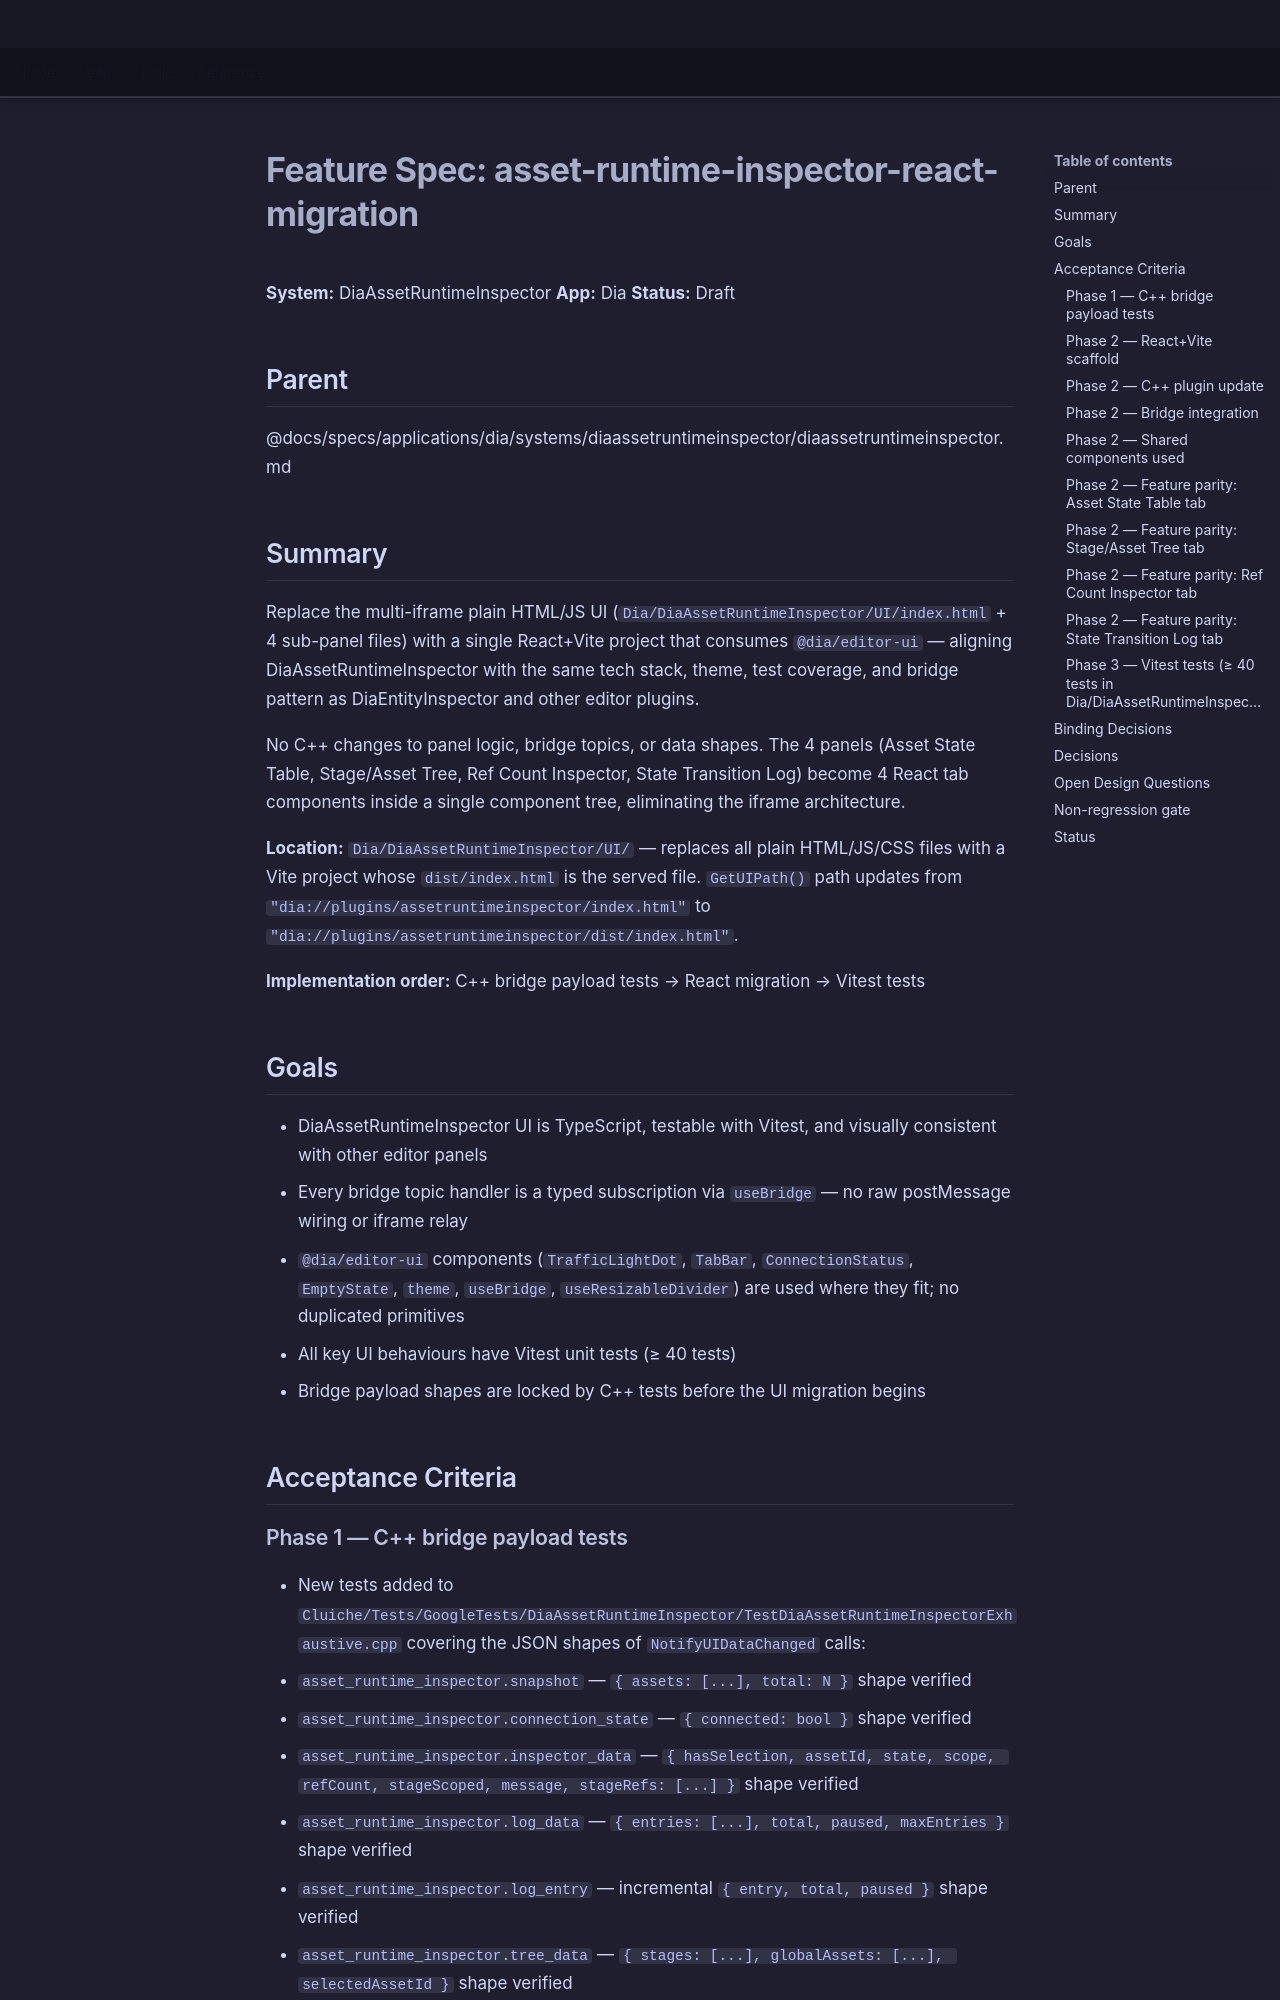

repository: LenihanConor/Cluiche · page: specs/applications/dia/systems/diaassetruntimeinspector/asset-runtime-inspector-react-migration/index.html · generator: mkdocs

# Feature Spec: asset-runtime-inspector-react-migration

**System:** DiaAssetRuntimeInspector
**App:** Dia
**Status:** Draft

## Parent
@docs/specs/applications/dia/systems/diaassetruntimeinspector/diaassetruntimeinspector.md

## Summary

Replace the multi-iframe plain HTML/JS UI (`Dia/DiaAssetRuntimeInspector/UI/index.html` + 4 sub-panel files) with a single React+Vite project that consumes `@dia/editor-ui` — aligning DiaAssetRuntimeInspector with the same tech stack, theme, test coverage, and bridge pattern as DiaEntityInspector and other editor plugins.

No C++ changes to panel logic, bridge topics, or data shapes. The 4 panels (Asset State Table, Stage/Asset Tree, Ref Count Inspector, State Transition Log) become 4 React tab components inside a single component tree, eliminating the iframe architecture.

**Location:** `Dia/DiaAssetRuntimeInspector/UI/` — replaces all plain HTML/JS/CSS files with a Vite project whose `dist/index.html` is the served file. `GetUIPath()` path updates from `"dia://plugins/assetruntimeinspector/index.html"` to `"dia://plugins/assetruntimeinspector/dist/index.html"`.

**Implementation order:** C++ bridge payload tests → React migration → Vitest tests

## Goals

- DiaAssetRuntimeInspector UI is TypeScript, testable with Vitest, and visually consistent with other editor panels
- Every bridge topic handler is a typed subscription via `useBridge` — no raw postMessage wiring or iframe relay
- `@dia/editor-ui` components (`TrafficLightDot`, `TabBar`, `ConnectionStatus`, `EmptyState`, `theme`, `useBridge`, `useResizableDivider`) are used where they fit; no duplicated primitives
- All key UI behaviours have Vitest unit tests (≥ 40 tests)
- Bridge payload shapes are locked by C++ tests before the UI migration begins

## Acceptance Criteria

### Phase 1 — C++ bridge payload tests

- New tests added to `Cluiche/Tests/GoogleTests/DiaAssetRuntimeInspector/TestDiaAssetRuntimeInspectorExhaustive.cpp` covering the JSON shapes of `NotifyUIDataChanged` calls:
  - `asset_runtime_inspector.snapshot` — `{ assets: [...], total: N }` shape verified
  - `asset_runtime_inspector.connection_state` — `{ connected: bool }` shape verified
  - `asset_runtime_inspector.inspector_data` — `{ hasSelection, assetId, state, scope, refCount, stageScoped, message, stageRefs: [...] }` shape verified
  - `asset_runtime_inspector.log_data` — `{ entries: [...], total, paused, maxEntries }` shape verified
  - `asset_runtime_inspector.log_entry` — incremental `{ entry, total, paused }` shape verified
  - `asset_runtime_inspector.tree_data` — `{ stages: [...], globalAssets: [...], selectedAssetId }` shape verified
- `dia run googletest --filter="AssetRuntimeInspector*"` passes with new tests included
